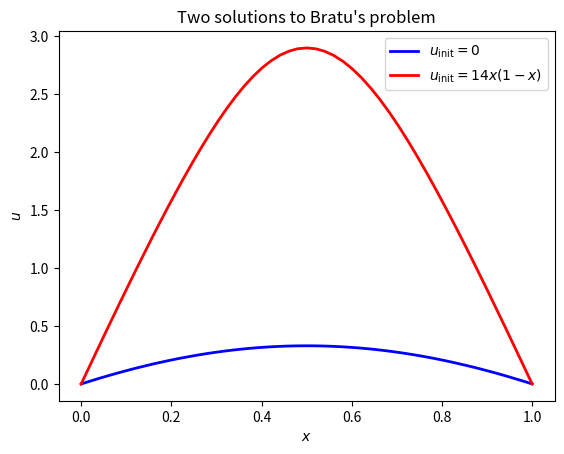

Write the Python code that produced this figure.
"""
Author: Terrence Alsup
Date: December 16, 2019

Solve the Bratu problem using Newton's method where the discretization is
linear finite elements on (0,1) with zero Dirichlet boundary data.
"""
import numpy as np
from matplotlib import pyplot as plt
from scipy.integrate import fixed_quad
from scipy.linalg import solve

# Global variables for the number of elements.
N = 50
h = 1/N # mesh width
nodes = np.linspace(0, 1, N + 1)

# The parameter lambda in the Bratu equation.
lmda = 2

"""
Evaluate the basis function i at the points x.

x is a numpy array of shape (n, ) where n is the number of points
i is an integer between 0 and N with N being the number of elements
"""
def basis_fun(i, x):
    evals = (x-(i-1)*h)/h*(x >= (i-1)*h).astype(float)*(x <= i*h).astype(float)
    evals += ((i+1)*h-x)/h*(x <= (i+1)*h).astype(float)*(x > i*h).astype(float)
    return evals

"""
Evaluate the derivative of the basis function.

i = 0,...,N
x is a vector of points to evaluate at.
"""
def basis_deriv(i, x):
    if i == 0:
        evals = -1/h*(x <= h).astype(float)*(x >= 0).astype(float)
    elif i == N:
        evals = 1/h*(x >= (N-1)*h).astype(float)*(x <= 1).astype(float)
    else:
        evals = -1/h*(x <= (i+1)*h).astype(float)*(x > i*h).astype(float)
        evals += 1/h*(x >= (i-1)*h).astype(float)*(x <= i*h).astype(float)
    return evals

"""
Interpolate a function f with the basis at the points x.

f is a function to interpolate.
x is the vector of points to evaluate at.
"""
def interp_fun(f, x):
    f_interp = np.zeros(len(x))
    f_coeff = f(nodes) # Evaluate f at the nodes.
    for i in range(N + 1):
        f_interp += f_coeff[i] * basis_fun(i, x)
    return f_interp

"""
Interpolate the function with the coefficients U.

U is the vector of coefficients for 0 to N.
x is the vector of points to evaluate the interpolant at.
"""
def interp_coeff(U, x):
    u_interp = np.zeros(len(x))
    for i in range(N + 1):
        u_interp += U[i] * basis_fun(i, x)
    return u_interp

"""
Interpolate the derivative of the function with the coefficients U.

U is the vector of coefficients for 0 to N.
x is the vector of points to evaluate the interpolant at.
"""
def interp_coeff_deriv(U, x):
    du_interp = np.zeros(len(x))
    for i in range(N + 1):
        du_interp += U[i] * basis_deriv(i, x)
    return du_interp


"""
Build the local stiffness matrix and load vector for the element i.

i = 1,...,N is the element
"""
def assemble_local_stiff(i, u_k):

    A = np.zeros((2, 2))
    F = np.zeros(2)

    a = lambda e,j,x: -basis_deriv(e,x)*basis_deriv(j,x) + \
        lmda*np.exp(interp_coeff(u_k, x))*basis_fun(e,x)*basis_fun(j,x)

    A[0,0] = fixed_quad(lambda x: a(i-1, i-1, x), nodes[i-1], nodes[i])[0]
    A[1,0] = fixed_quad(lambda x: a(i, i-1, x), nodes[i-1], nodes[i])[0]
    A[0,1] = A[1,0] # Symmetric
    A[1,1] = fixed_quad(lambda x: a(i, i, x), nodes[i-1], nodes[i])[0]

    f = lambda e,x: interp_coeff_deriv(u_k, x)*basis_deriv(e, x) - \
        lmda*np.exp(interp_coeff(u_k, x))*basis_fun(e, x)

    F[0] = fixed_quad(lambda x: f(i-1, x), nodes[i-1], nodes[i])[0]
    F[1] = fixed_quad(lambda x: f(i, x), nodes[i-1], nodes[i])[0]

    return [A, F]

"""
Assemble the matrix-vector system.

n is the number of Gaussian quadrature points to use.
"""
def assemble(u_k):

    A = np.zeros((N + 1, N + 1))
    F = np.zeros(N + 1)

    # Construct the global stiffness matrix and load vector by looping
    # over all of the elements.  Note that the first element is special
    # because of the Dirichlet boundary condition.

    for i in range(1, N + 1):
        # Construct all of the local stiffness matrices and load vectors.
        A_loc, F_loc = assemble_local_stiff(i, u_k)
        A[i-1:i+1,i-1:i+1] += A_loc
        F[i-1:i+1] += F_loc

    # Now trim the first row due to the Dirichlet boundary condition at 0.
    A = A[1:N,1:N]
    F = F[1:N]

    return [A, F]




"""
Compute the Newton update step.
"""
def newton_update(u_k):
    [A, F] = assemble(u_k)
    du = np.insert(solve(A, F), [0,N-1], 0)
    return du

def solve_bratu(u_init, mu = 1, iters = 10):
    u_k = u_init(nodes)
    for i in range(iters):
        du = newton_update(u_k)
        u_k += mu * du
    return u_k


"""
--------------------------------------------------------------------------------
Script to solve the problem starts here.
--------------------------------------------------------------------------------
"""
x = np.linspace(0,1,1000)


u_init1 = lambda x: np.zeros(x.shape)
u_k1 = solve_bratu(u_init1, mu = 1, iters = 10)

u_init2 = lambda x: 14*x*(1-x)
u_k2 = solve_bratu(u_init2, mu = 1, iters = 10)

plt.figure()
plt.plot(x, interp_coeff(u_k1, x), 'b', lw = 2, label = r'$u_{\mathrm{init}} = 0$')
plt.plot(x, interp_coeff(u_k2, x), 'r', lw = 2, label = r'$u_{\mathrm{init}} = 14x(1-x)$')
plt.xlabel(r'$x$')
plt.ylabel(r'$u$')
plt.title('Two solutions to Bratu\'s problem')
plt.legend()
plt.show()
